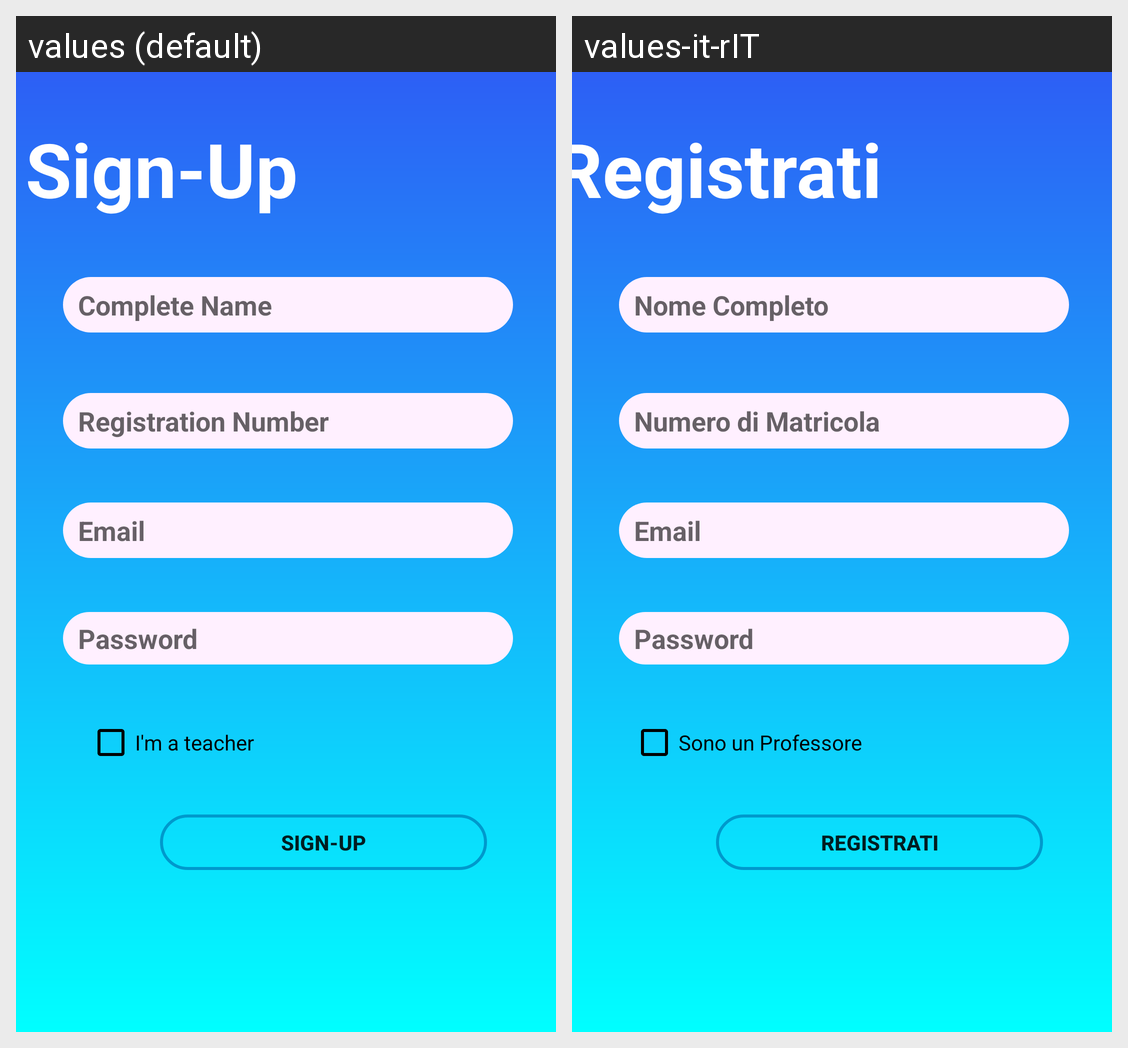

This grid shows one Android layout under two languages. Give, for every string resource on the screen, its name, the default text and each shown locale's text.
Android screen res/layout/activity_signup.xml rendered under 2 locales, left to right: values (default), values-it-rIT. Device: Nexus 5 (rendered at 1080×1920; each locale shown at half size, 540×960, under a caption strip naming it); theme AppTheme.
Strings drawn on this screen, with the default value and each locale's value (text and hints the layout hard-codes, and strings that could not be matched under every locale, appear in the picture but are not listed):

Sign_Up
  values: Sign-Up
  values-it-rIT: Registrati

RegNum
  values: Registration Number
  values-it-rIT: Numero di Matricola

Name
  values: Complete Name
  values-it-rIT: Nome Completo

TeacherReg
  values: I'm a teacher
  values-it-rIT: Sono un Professore
